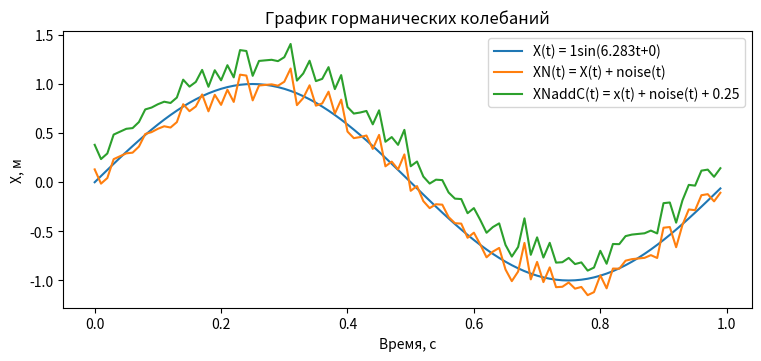
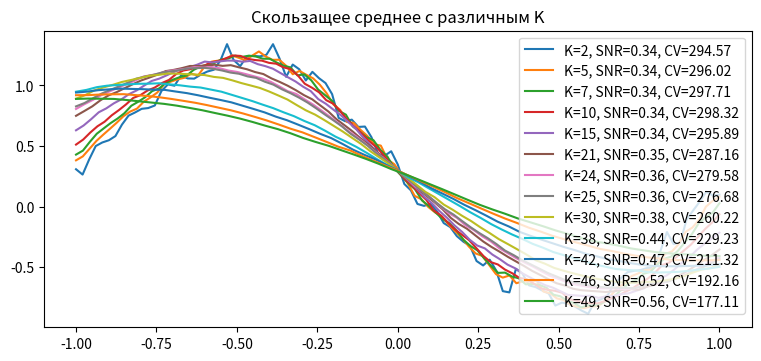

Write the Python code that produced these figures, in order.
import numpy as np
import matplotlib as mpl
import matplotlib.pyplot as plt
def f_SNR(a, axis=0 , ddof=0):
    a = np.asanyarray(a)
    m = a.mean(axis)
    sd = a.std(axis=axis, ddof=ddof)
    return np.where(sd == 0, 0, m/sd)
def f_CV(a, ddof=0):
    n = a.mean()
    q = a.std(ddof=ddof)
    return q/n * 100 
def f_moving_average(a, n=3):
    e = np.cumsum(a, dtype=float)
    e[n:] = e[n:] - e[:-n]
    return e[n-1:]/n
def f_SNR_v2(a, ddof=0):
    n = a.mean()
    q = a.std(ddof=ddof)
    return n/q

noise = lambda time, n=0, q=0.1: np.random.normal(n, q, time.shape[0])
amplitude = 1
phase = 0
w = 2*np.pi
star_time = 0
end_time = 1
dt = 0.01
c_a = 0.25
time = np.arange(star_time, end_time, dt)
mas_x = [amplitude*np.sin(w * t + phase ) for t in time]
mas_x_noise = mas_x + noise(time= time)
mas_x_noise_add_cost = mas_x_noise + c_a

print(f'SNR(XN(t)) = {f_SNR(mas_x_noise)}')
print(f'SNR(XNaddC(t)) = {f_SNR(mas_x_noise_add_cost)}')
print(f'CV(XN(t)) = {f_CV(mas_x_noise)}')
print(f'CV(XNaddC(t)) = {f_CV(mas_x_noise_add_cost)}')
fg, ax = plt.subplots(figsize=(7.5, 3.5), layout='constrained')
ax.plot(time, mas_x, label=f'X(t) = {amplitude}sin({round(w, 3)}t+{phase})')
ax.plot(time, mas_x_noise, label=f'XN(t) = X(t) + noise(t)')
ax.plot(time, mas_x_noise_add_cost, label=f'XNaddC(t) = x(t) + noise(t) + {c_a}')
ax.set_xlabel('Время, с')
ax.set_ylabel('X, м')
ax.set_title("График горманических колебаний")
ax.legend()

fg_1, ax_1 = plt.subplots(figsize=(7.5, 3.5), layout='constrained')
for K in sorted([2, 5, 10] + list(set(np.random.randint(5, 50, size=10)))):
    S = f_moving_average(mas_x_noise_add_cost, n=K)
    k = np.linspace(-1, 1, len(S))
    SNR, CV = f_SNR_v2(S), f_CV(S)
    ax_1.plot(k, S, label=f'K={K}, SNR={round(SNR, 2)}, CV={round(CV, 2)}')
ax_1.set_title("Скользащее среднее с различным K")
ax_1.legend()
plt.show()


